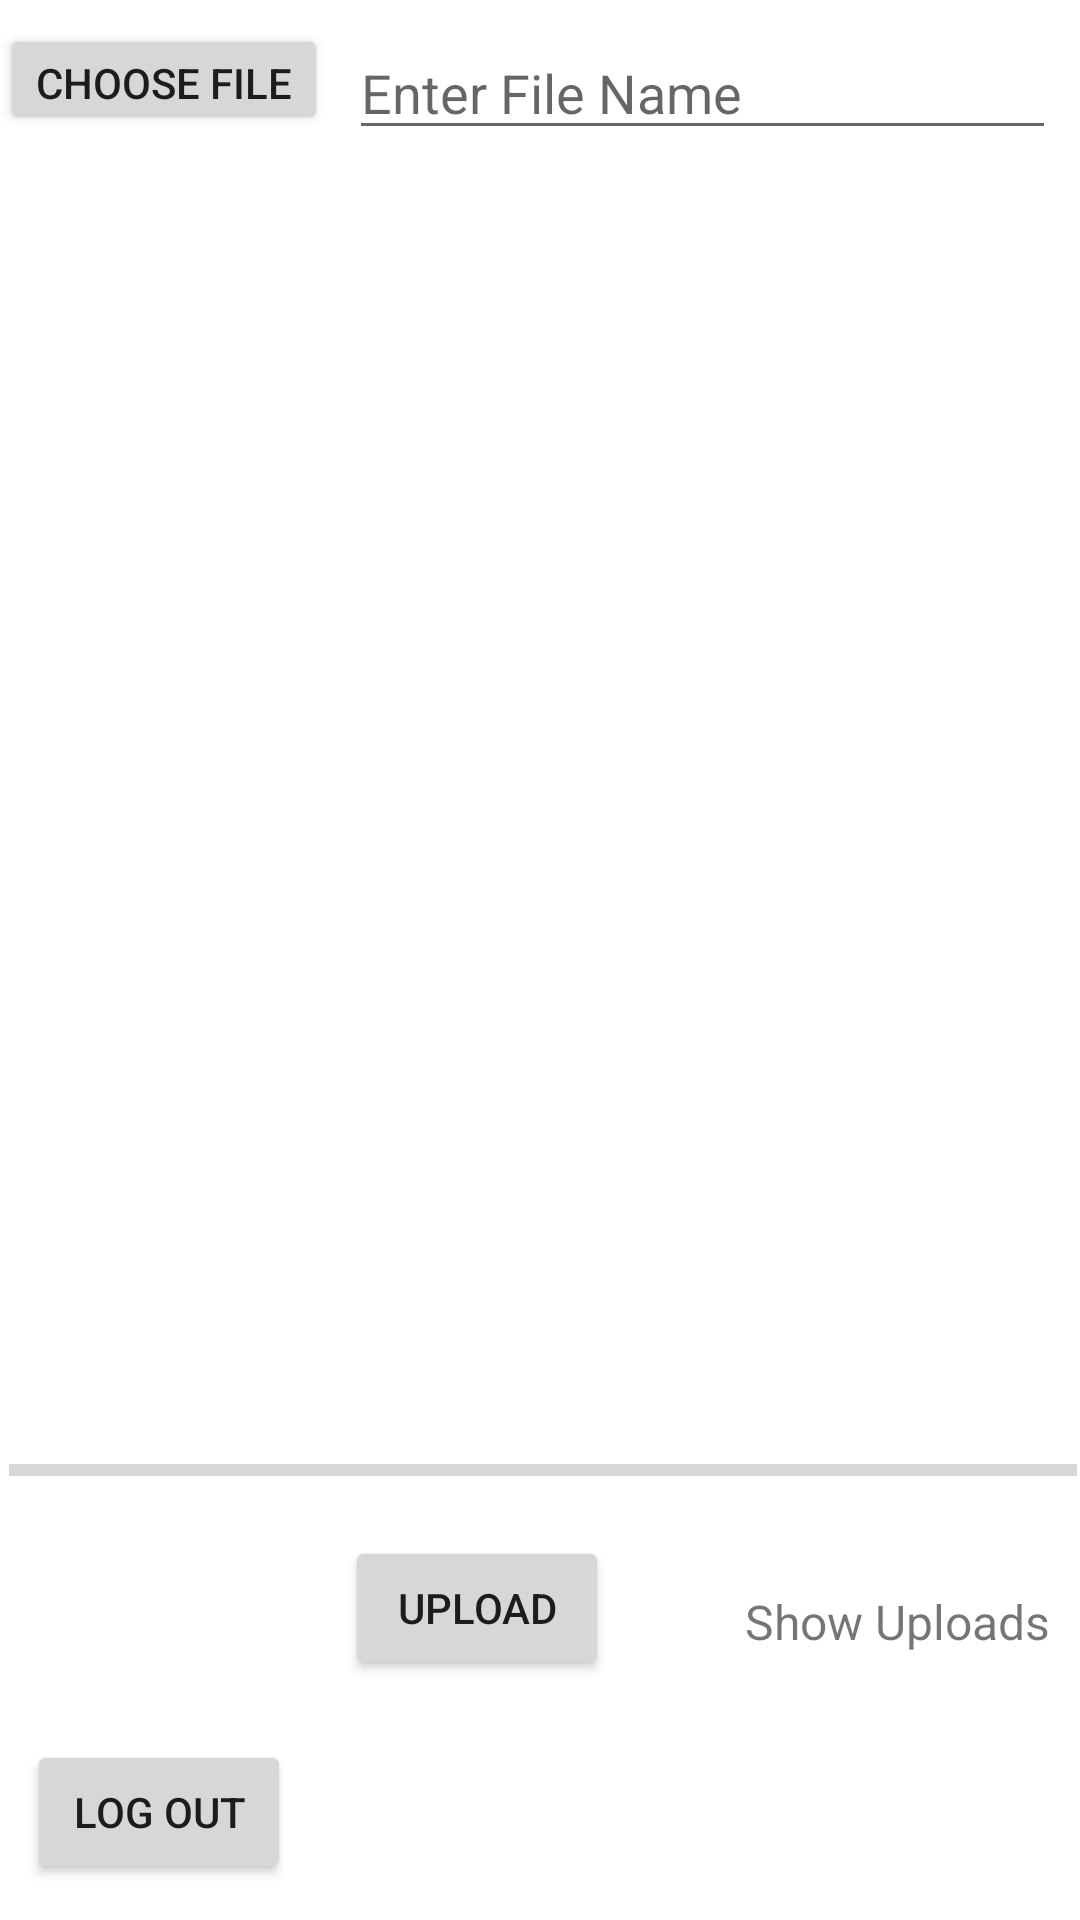

This screen was rendered from an Android layout file. Write that file and the resources it references.
<!-- AndroidManifest.xml: application theme Theme.CloudPicture -->
<!-- res/layout/activity_main.xml -->
<?xml version="1.0" encoding="utf-8"?>
<RelativeLayout xmlns:android="http://schemas.android.com/apk/res/android"
    xmlns:app="http://schemas.android.com/apk/res-auto"
    xmlns:tools="http://schemas.android.com/tools"
    android:layout_width="match_parent"
    android:layout_height="match_parent"
    android:layout_margin="16dp"
    tools:context=".MainActivity">


    <Button
        android:id="@+id/btn_choose_image"
        android:layout_width="wrap_content"
        android:layout_height="37dp"
        android:layout_alignParentStart="true"
        android:layout_alignParentTop="true"
        android:layout_marginStart="0dp"
        android:layout_marginTop="8dp"
        android:text="Choose File" />

    <EditText
        android:id="@+id/edit_text_file_name"
        android:layout_width="256dp"
        android:layout_height="38dp"
        android:layout_marginStart="7dp"
        android:layout_marginTop="12dp"
        android:layout_marginEnd="8dp"

        android:layout_toEndOf="@+id/btn_choose_image"
        android:hint="Enter File Name" />

    <Button
        android:id="@+id/btn_upload"
        android:layout_width="wrap_content"
        android:layout_height="wrap_content"
        android:layout_alignParentStart="true"
        android:layout_alignParentTop="true"
        android:layout_marginStart="115dp"
        android:layout_marginTop="512dp"
        android:text="Upload" />

    <ImageView
        android:id="@+id/image_view"
        android:layout_width="376dp"
        android:layout_height="420dp"
        android:layout_below="@id/edit_text_file_name"
        android:layout_alignParentStart="true"
        android:layout_alignParentEnd="true"

        android:layout_centerHorizontal="true"
        android:layout_marginStart="3dp"
        android:layout_marginTop="5dp"
        android:layout_marginEnd="0dp"
        />

    <ProgressBar
        android:id="@+id/progress_bar"
        style="@style/Widget.AppCompat.ProgressBar.Horizontal"
        android:layout_width="match_parent"
        android:layout_height="wrap_content"
        android:layout_alignParentStart="true"
        android:layout_alignParentTop="true"
        android:layout_alignParentEnd="true"
        android:layout_marginStart="3dp"
        android:layout_marginTop="482dp"
        android:layout_marginEnd="1dp"
        android:layout_marginBottom="16dp" />

    <TextView
        android:id="@+id/text_view_show_uploads"
        android:layout_width="wrap_content"
        android:layout_height="45dp"
        android:layout_alignParentTop="true"
        android:layout_alignParentEnd="true"
        android:layout_marginTop="518dp"
        android:layout_marginEnd="10dp"
        android:gravity="center"
        android:text="Show Uploads"
        android:textSize="16sp" />

    <Button
        android:id="@+id/btnlogout"
        android:layout_width="wrap_content"
        android:layout_height="wrap_content"
        android:layout_alignParentStart="true"

        android:layout_alignParentBottom="true"
        android:layout_marginStart="9dp"
        android:layout_marginBottom="12dp"
        android:text="LOG OUT" />


</RelativeLayout>
<!-- resources referenced by this layout -->
<resources>
  <style name="Theme.CloudPicture" parent="Theme.MaterialComponents.DayNight.DarkActionBar">
          
          <item name="colorPrimary">@color/purple_500</item>
          <item name="colorPrimaryVariant">@color/purple_700</item>
          <item name="colorOnPrimary">@color/white</item>
          
          <item name="colorSecondary">@color/teal_200</item>
          <item name="colorSecondaryVariant">@color/teal_700</item>
          <item name="colorOnSecondary">@color/black</item>
          
          <item name="android:statusBarColor" tools:targetApi="l">?attr/colorPrimaryVariant</item>
          
      </style>
  <!-- not gathered from this repository: default colours our renderer supplied (Android Studio template values) -->
  <color name="purple_500">#FF6200EE</color>
  <color name="purple_700">#FF3700B3</color>
  <color name="teal_200">#FF03DAC5</color>
  <color name="teal_700">#FF018786</color>
  <color name="black">#FF000000</color>
  <color name="white">#FFFFFFFF</color>
</resources>
